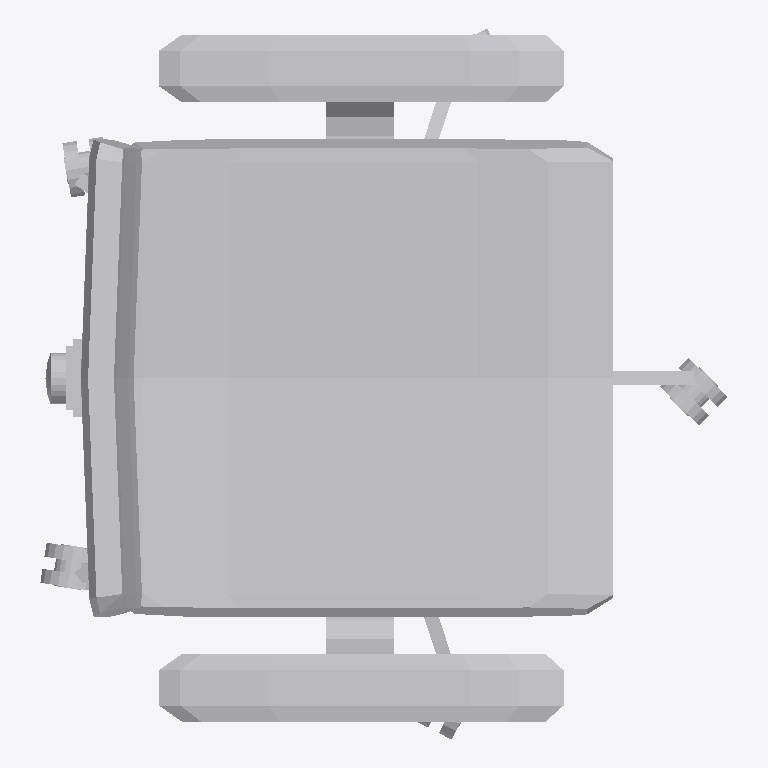
Plan cut of the same IFC building model at storey 'Level 1' (level 0.00 m, cut at 1.40 m), seen from above with north up, elements coloured by IFC class: 1 other element (light grey). No cut surface shows.
Extent 0.616 m × 0.638 m × 0.929 m (x, y, z). Storeys (1): Level 1 at 0.00 m. Elements (1): 1 IfcFurnishingElement.

HEADER;
FILE_DESCRIPTION(('ViewDefinition [CoordinationView]'),'2;1');
FILE_NAME('','2017-02-23T11:20:44',(''),(''),'The EXPRESS Data Manager Version 5.02.0100.07 : ','20150714_1515(x64) - Exporter 16.0.490.0 - Defau','');
FILE_SCHEMA(('IFC2X3'));
ENDSEC;
DATA;
#94=IFCPROJECT('0KEbNUoQHA4PTzEQGlxf1W',#41,'',$,$,'C:\\Users\\vmaclean\\Desktop\\BIMTOOL Javier\\Genéricos\\14va carga 27 Feb 2017\\BT_F_G_930\\Silla de escritorio de 928x616mm.ifc','',(#83,#91),#78);
#71393=IFCSITE('0KEbNUoQHA4PTzEQGlxf1Y',#41,'Default',$,'',#71392,$,$,.ELEMENT.,(42,24,53,508911),(-71,-15,-29,-58837),0.0,$,$);
#104=IFCBUILDING('0KEbNUoQHA4PTzEQGlxf1X',#41,'',$,$,#32,$,'',.ELEMENT.,$,$,#100);
#113=IFCBUILDINGSTOREY('0KEbNUoQHA4PTzEQJG4Mf4',#41,'Level 1',$,$,#111,$,'Level 1',.ELEMENT.,0.0);
#71310=IFCFURNISHINGELEMENT('0rn5U9evzAhxcTque_mLH7',#41,'Seating41:Seating 41:2798',$,'Seating 41',#71308,#71301,'2798');
ENDSEC;
